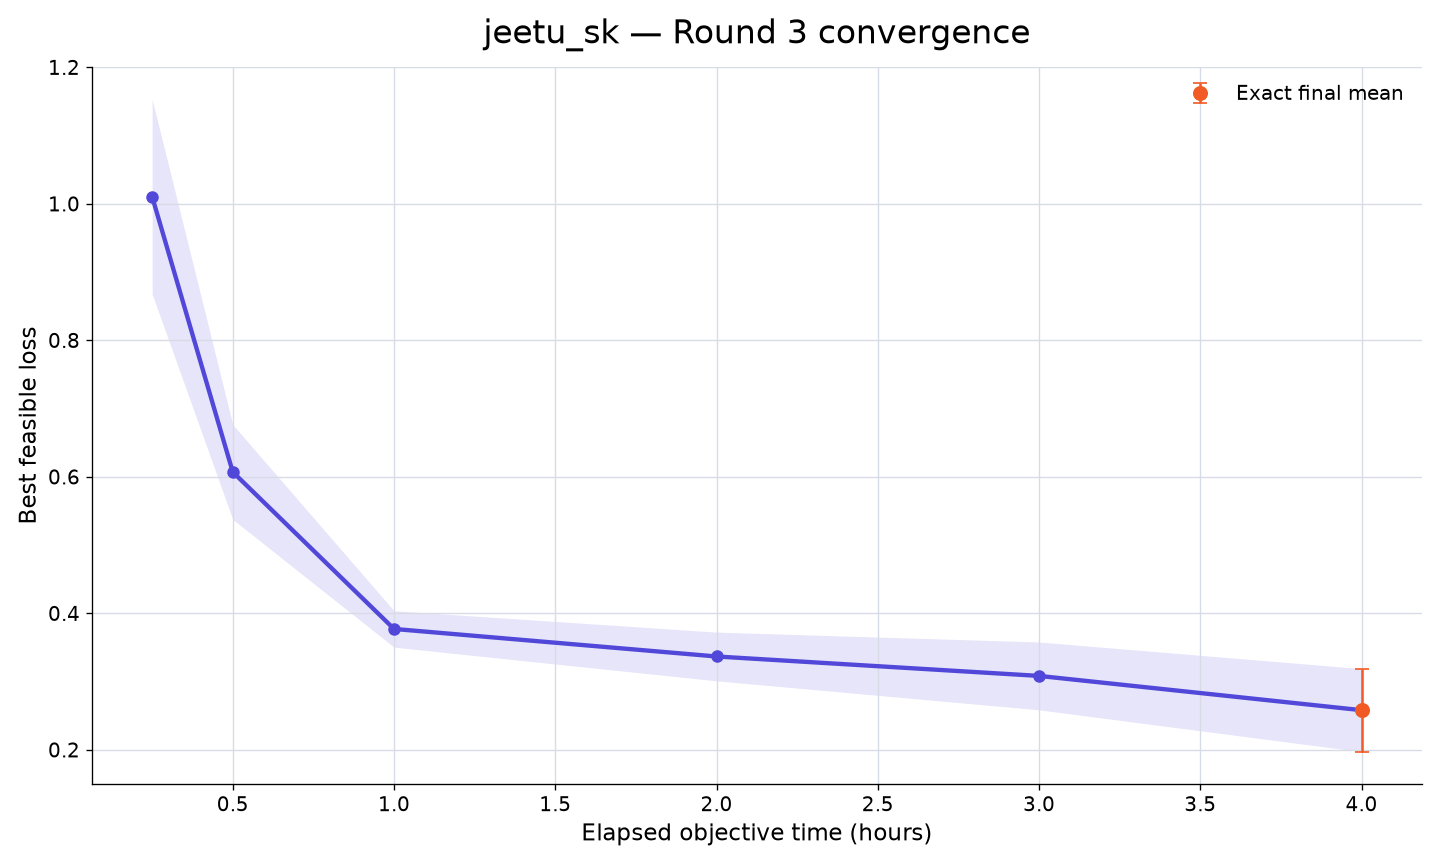

Source data for this figure (header and first rows):
rank, participant_id, elapsed_minutes, runs_with_value, mean_best_feasible_loss, std_best_feasible_loss, sem_best_feasible_loss, median_best_feasible_loss, minimum_best_feasible_loss, maximum_best_feasible_loss, exact_run_count, conservative_upper_bound_run_count, missing_run_count
23, jeetu_sk, 15, 10, 1.01, 0.4511, 0.1427, 1.003, 0.4732, 1.757, 0, 10, 0
23, jeetu_sk, 30, 10, 0.6071, 0.2196, 0.06944, 0.4974, 0.3844, 1.008, 0, 10, 0
23, jeetu_sk, 60, 10, 0.3771, 0.0843, 0.02666, 0.4176, 0.2096, 0.436, 0, 10, 0
23, jeetu_sk, 120, 10, 0.3368, 0.1128, 0.03567, 0.405, 0.1609, 0.4324, 0, 10, 0
23, jeetu_sk, 180, 10, 0.3083, 0.1571, 0.04968, 0.3883, -0.04285, 0.4296, 0, 10, 0
23, jeetu_sk, 240, 10, 0.2581, 0.1924, 0.06085, 0.3156, -0.1848, 0.4241, 10, 0, 0
